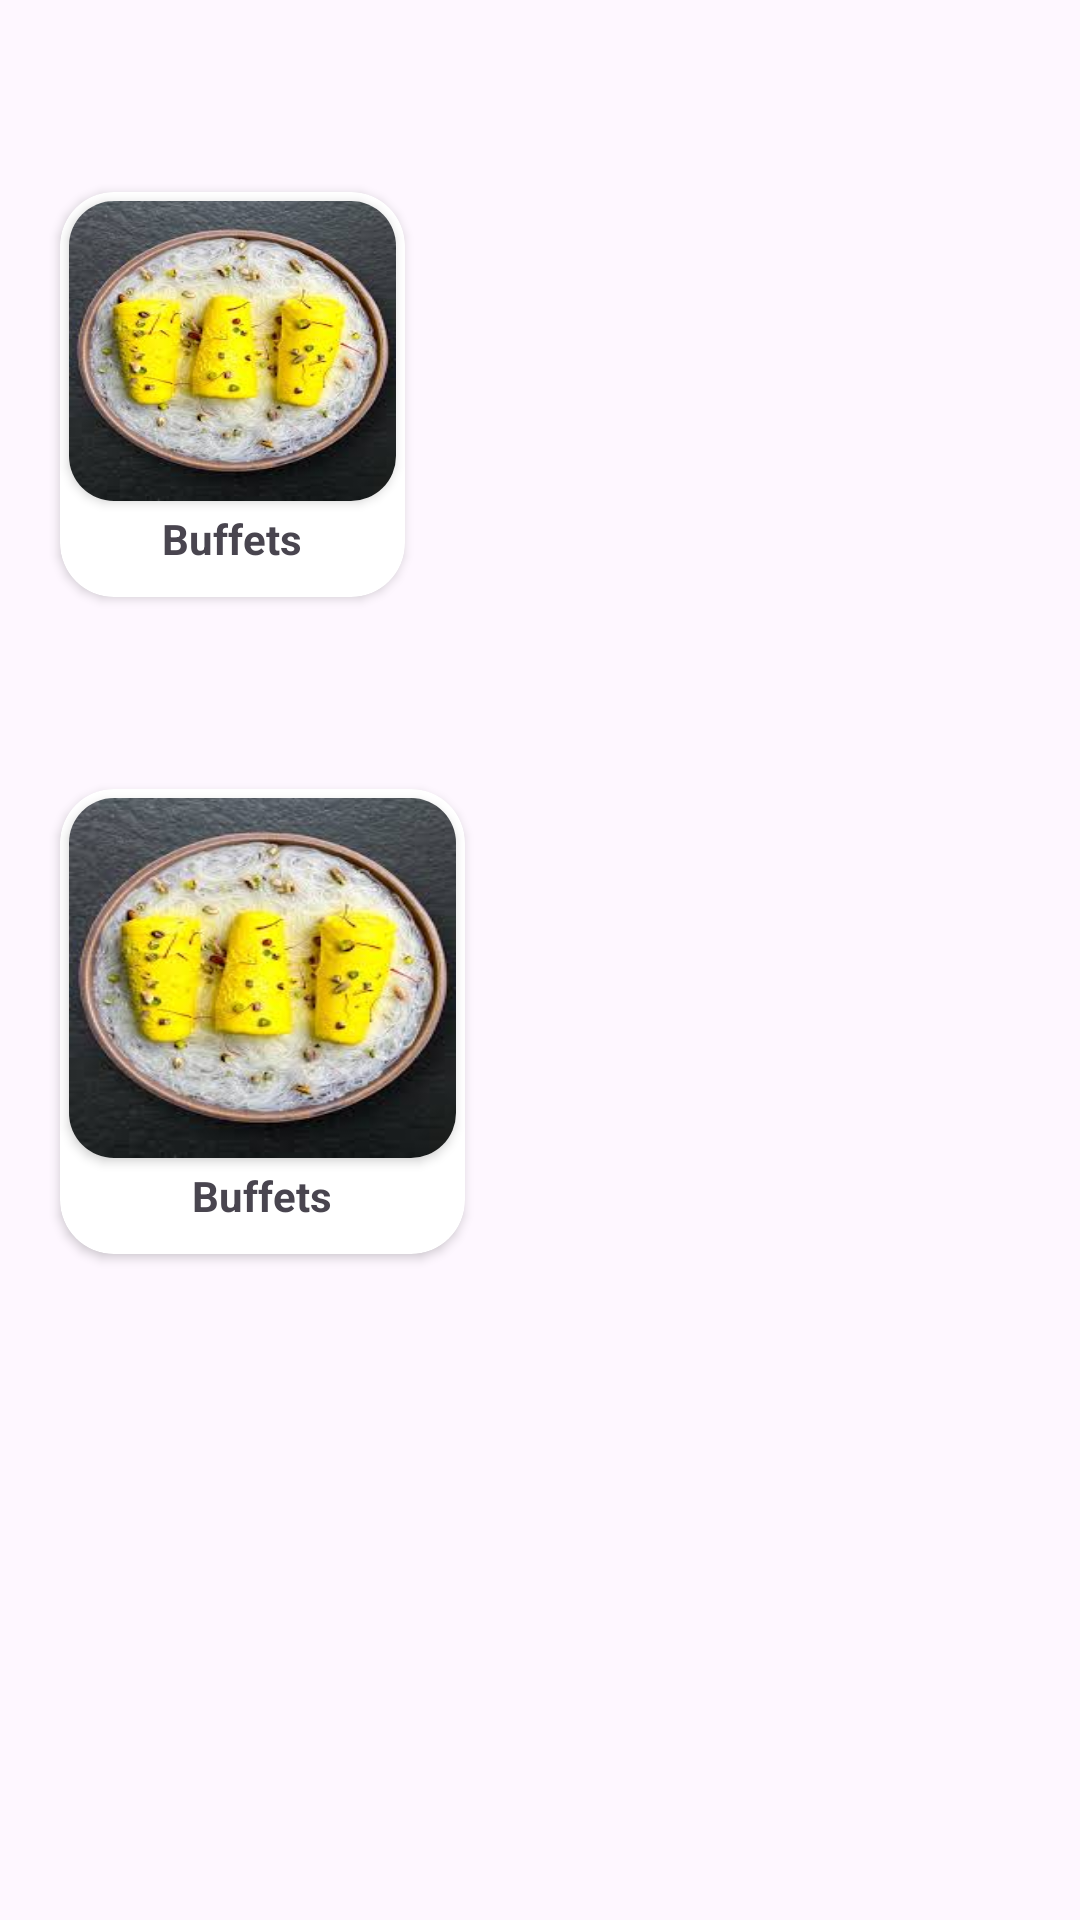

This screen was rendered from an Android layout file. Write that file and the resources it references.
<!-- AndroidManifest.xml: application theme Theme.Swiggy -->
<!-- res/layout/fragment_instamart.xml -->
<?xml version="1.0" encoding="utf-8"?>
<LinearLayout xmlns:android="http://schemas.android.com/apk/res/android"
    xmlns:tools="http://schemas.android.com/tools"
    android:layout_width="match_parent"
    android:layout_height="match_parent"
    xmlns:app="http://schemas.android.com/apk/res-auto"
    android:orientation="vertical"
    tools:context=".view.InstamartFragment">



    <androidx.cardview.widget.CardView
        android:layout_width="115dp"
        android:layout_height="135dp"
        android:layout_marginTop="?actionBarSize"
        android:layout_marginStart="20dp"
        app:cardCornerRadius="18dp">

        <LinearLayout
            android:layout_width="match_parent"
            android:layout_height="match_parent"
            android:orientation="vertical">

      <androidx.cardview.widget.CardView
          android:layout_width="match_parent"
          android:layout_height="100dp"
         app:cardCornerRadius="15dp"
          android:layout_margin="3dp">

          <ImageView
              android:layout_width="match_parent"
              android:layout_height="match_parent"
              android:background="@drawable/zafar_kulfi"/>

      </androidx.cardview.widget.CardView>

        <TextView
            android:layout_width="wrap_content"
            android:layout_height="wrap_content"
            android:layout_gravity="center"
            android:textSize="14dp"
            android:textStyle="bold"
            android:text="Buffets"/>


        </LinearLayout>


    </androidx.cardview.widget.CardView>

        <androidx.cardview.widget.CardView
            android:layout_width="135dp"
            android:layout_height="155dp"
            android:layout_marginTop="?actionBarSize"
            android:layout_marginStart="20dp"
            app:cardCornerRadius="18dp">

            <LinearLayout
                android:layout_width="match_parent"
                android:layout_height="match_parent"
                android:orientation="vertical">

                <androidx.cardview.widget.CardView
                    android:layout_width="match_parent"
                    android:layout_height="120dp"
                    app:cardCornerRadius="15dp"
                    android:layout_margin="3dp">

                    <ImageView
                        android:layout_width="match_parent"
                        android:layout_height="match_parent"
                        android:background="@drawable/zafar_kulfi"/>

                </androidx.cardview.widget.CardView>

                <TextView
                    android:layout_width="wrap_content"
                    android:layout_height="wrap_content"
                    android:layout_gravity="center"
                    android:textSize="14dp"
                    android:textStyle="bold"
                    android:text="Buffets"/>


            </LinearLayout>


        </androidx.cardview.widget.CardView>




</LinearLayout>
<!-- resources referenced by this layout -->
<resources>
  <!-- drawable zafar_kulfi: jpeg bitmap (drawable, 10267 bytes) -->
  <style name="Theme.Swiggy" parent="Base.Theme.Swiggy" />
  <style name="Base.Theme.Swiggy" parent="Theme.Material3.DayNight.NoActionBar">
          
  
      </style>
</resources>
